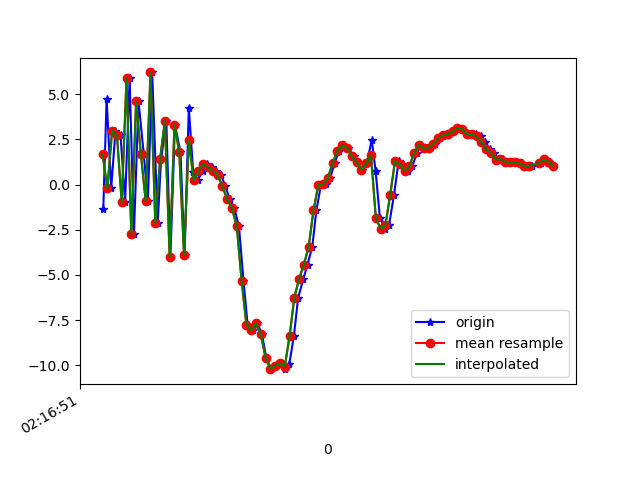

The table this chart was drawn from, first rows:
1617848212063, 543855617581217, -1.3768494, -2.2016137, 2.3758469
1617848212077, 543855636811987, 4.727, -1.138, -7.39
1617848212096, 543855656042757, -0.2148, -2.227, 4.344
1617848212114, 543855675273527, 2.983, -1.684, -10.1
1617848212135, 543855694504297, 2.735, -1.696, 6.404
1617848212154, 543855713735067, -0.9914, -2.656, -10.04
1617848212173, 543855732965837, 5.88, -1.118, 3.16
1617848212191, 543855752196607, -2.735, -2.881, -2.292
1617848212210, 543855771427377, 4.607, -1.677, -6.888
1617848212232, 543855790658147, 1.679, -2.574, 6.415
1617848212249, 543855809888917, -0.9405, -2.808, -9.277
1617848212267, 543855829119687, 6.203, -0.9501, 2.14
1617848212290, 543855848350457, -2.155, -3.041, 2.022
1617848212304, 543855867581227, 1.398, -2.521, -8.815
1617848212326, 543855886811997, 3.518, -1.756, 6.484
1617848212343, 543855906042767, -4.031, -3.515, -2.422
1617848212362, 543855925273537, 3.29, -1.914, -6.571
1617848212385, 543855944504307, 1.808, -2.698, 7.4
1617848212402, 543855963735077, -3.92, -5.295, -4.529
1617848212420, 543855982965847, 4.231, -4.844, -3.593
1617848212438, 543856002196617, 0.7028, -5.441, 2.167
1617848212457, 543856021427387, 0.2325, -3.928, -0.708
1617848212477, 543856040658157, 0.7345, -2.255, -1.343
1617848212496, 543856059888927, 1.161, -1.534, -1.443
1617848212515, 543856079119697, 0.9503, -2.37, -1.051
1617848212533, 543856098350467, 0.7426, -3.858, -0.5153
1617848212554, 543856117581237, 0.5464, -3.851, -0.09088
1617848212572, 543856136812007, -0.08849, -2.646, -0.2534
1617848212591, 543856156042777, -0.8191, -2.017, -0.9792
1617848212610, 543856175273547, -1.323, -2.487, 1.517
1617848212629, 543856194504317, -2.32, -1.957, 6.614
1617848212648, 543856213735087, -5.313, 1.808, 6.545
1617848212665, 543856232965857, -7.749, 4.019, 6.687
1617848212688, 543856252196627, -8.069, 2.872, 7.933
1617848212706, 543856271427397, -7.677, 1.057, 8.21
1617848212725, 543856290658167, -8.293, 1.602, 6.064
1617848212743, 543856309888937, -9.584, 2.732, 3.072
1617848212762, 543856329119707, -10.2, 2.025, 1.015
1617848212781, 543856348350477, -10.03, 0.4328, -0.1932
1617848212801, 543856367581247, -9.892, -2.832, -0.926
1617848212820, 543856386936362, -10.22, -5.641, -2.497
1617848212839, 543856406167132, -9.941, -2.693, -5.86
1617848212858, 543856425397902, -8.412, 0.9639, -8.928
1617848212876, 543856444628672, -6.264, 1.535, -10.56
1617848212898, 543856463859442, -5.218, 2.222, -12.45
1617848212915, 543856483090212, -4.432, 1.466, -12.47
1617848212935, 543856502320982, -3.44, 2.547, -12.19
1617848212952, 543856521551752, -1.428, 4.292, -11.05
1617848212971, 543856540782522, -0.04296, 4.56, -9.239
1617848212991, 543856560013292, 0.02766, 4.213, -8.129
1617848213010, 543856579244062, 0.3643, 3.453, -7.5
1617848213028, 543856598474832, 1.194, 2.544, -6.353
1617848213047, 543856617705602, 1.873, 2.691, -4.932
1617848213067, 543856636936372, 2.164, 3.321, -4.17
1617848213086, 543856656167142, 2.015, 2.097, -2.822
1617848213107, 543856675397912, 1.553, 1.228, -0.6196
1617848213123, 543856694628682, 1.246, 1.352, 1.641
1617848213143, 543856713859452, 0.8042, 0.538, 3.815
1617848213162, 543856733090222, 1.178, 0.3141, 3.186
1617848213183, 543856752320992, 2.458, 0.9716, -0.7123
1617848213199, 543856771551762, 0.7735, 0.5495, -1.799
... 38 more rows
